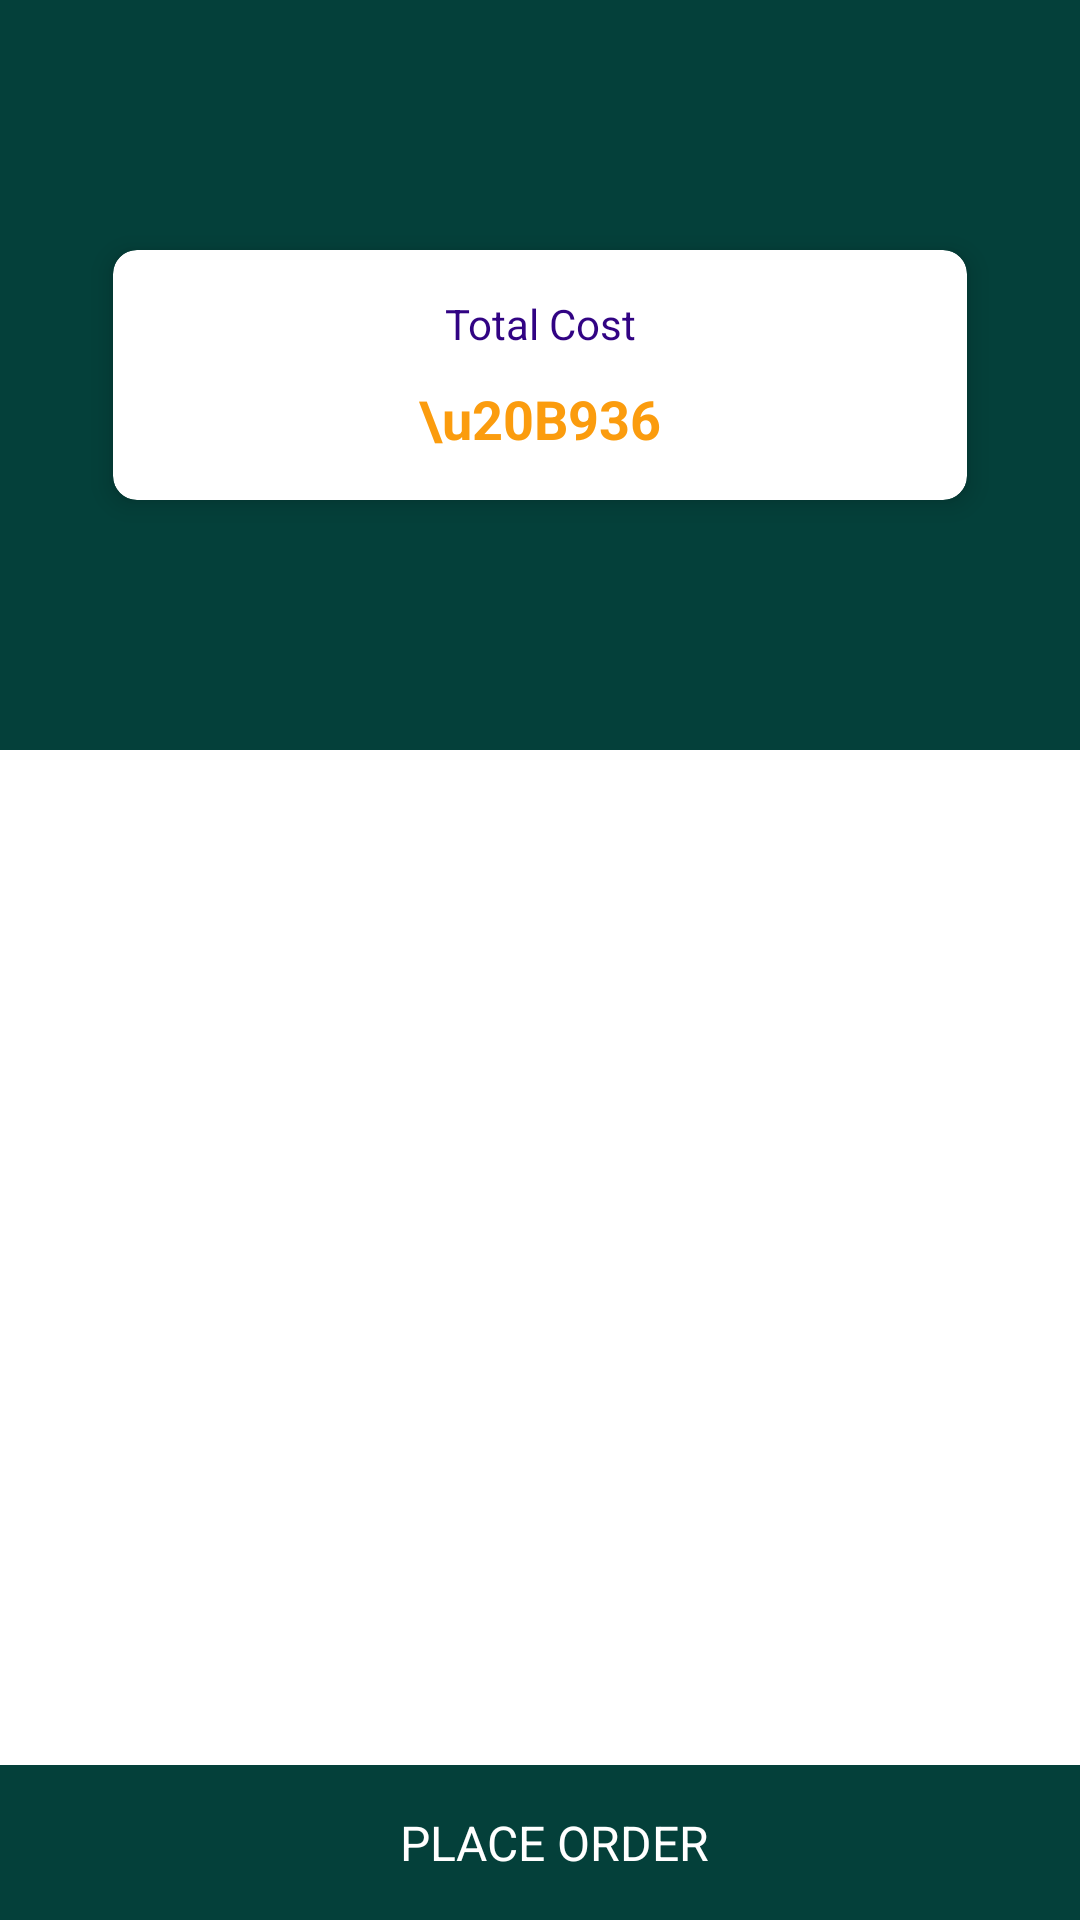

The Android layout XML behind this screen, and the referenced resources:
<!-- AndroidManifest.xml: application theme Theme.TestShopping -->
<!-- res/layout/activity_my_cart.xml -->
<?xml version="1.0" encoding="utf-8"?>
<androidx.constraintlayout.widget.ConstraintLayout xmlns:android="http://schemas.android.com/apk/res/android"
    xmlns:app="http://schemas.android.com/apk/res-auto"
    xmlns:tools="http://schemas.android.com/tools"
    android:layout_width="match_parent"
    android:layout_height="match_parent"
    tools:context=".mvvm.view.activity.MainActivity">

    <androidx.coordinatorlayout.widget.CoordinatorLayout
        android:id="@+id/coordinatorLay"
        android:layout_width="match_parent"
        android:layout_height="250dp"
        android:background="#04403A"
        app:layout_constraintTop_toTopOf="parent">

        <androidx.appcompat.widget.Toolbar
            android:id="@+id/toolbar"
            android:layout_width="match_parent"
            android:layout_height="?attr/actionBarSize"
            app:popupTheme="@style/ThemeOverlay.AppCompat.Dark.ActionBar" />

        <androidx.cardview.widget.CardView
            android:id="@+id/headerCard"
            android:layout_width="match_parent"
            android:layout_height="wrap_content"
            android:layout_gravity="center"
            android:layout_marginStart="30dp"
            android:layout_marginEnd="30dp"
            app:cardCornerRadius="8dp"
            app:cardElevation="5dp"
            app:cardUseCompatPadding="true"
            app:layout_constraintEnd_toEndOf="parent"
            app:layout_constraintHorizontal_bias=".5"
            app:layout_constraintStart_toStartOf="parent"
            app:layout_constraintTop_toBottomOf="@+id/coordinatorLay"
            app:layout_constraintWidth_percent=".90">

            <androidx.constraintlayout.widget.ConstraintLayout
                android:layout_width="match_parent"
                android:layout_height="match_parent"
                android:padding="10dp">

                <TextView
                    android:id="@+id/totalCostText"
                    android:layout_width="match_parent"
                    android:layout_height="wrap_content"
                    android:gravity="center"
                    android:padding="5dp"
                    android:text="Total Cost"
                    android:textColor="#310383"
                    android:textSize="14sp"
                    app:layout_constraintEnd_toEndOf="parent"
                    app:layout_constraintStart_toStartOf="parent"
                    app:layout_constraintTop_toTopOf="parent" />

                <TextView
                    android:id="@+id/totalCost"
                    android:layout_width="match_parent"
                    android:layout_height="wrap_content"
                    android:gravity="center"
                    android:padding="5dp"
                    android:text="\u20B936"
                    android:textColor="@color/card_back"
                    android:textSize="18sp"
                    android:textStyle="bold"
                    app:layout_constraintEnd_toEndOf="parent"
                    app:layout_constraintStart_toStartOf="parent"
                    app:layout_constraintTop_toBottomOf="@+id/totalCostText" />
            </androidx.constraintlayout.widget.ConstraintLayout>

        </androidx.cardview.widget.CardView>

    </androidx.coordinatorlayout.widget.CoordinatorLayout>

    <androidx.recyclerview.widget.RecyclerView
        android:id="@+id/mainListView"
        android:layout_width="match_parent"
        android:layout_height="0dp"
        android:overScrollMode="never"
        android:scrollbars="none"
        app:layout_constraintBottom_toTopOf="@+id/showMoreLay"
        app:layout_constraintTop_toBottomOf="@+id/coordinatorLay"
        tools:listitem="@layout/list_item_lay" />

    <androidx.constraintlayout.widget.ConstraintLayout
        android:id="@+id/showMoreLay"
        android:layout_width="match_parent"
        android:layout_height="wrap_content"
        app:layout_constraintBottom_toTopOf="@+id/placeOrderLay"
        app:layout_constraintTop_toBottomOf="@id/mainListView">

        <androidx.cardview.widget.CardView
            android:id="@+id/showMoreCard"
            android:layout_width="wrap_content"
            android:layout_height="wrap_content"
            app:cardBackgroundColor="#04403A"
            app:cardCornerRadius="5dp"
            android:visibility="gone"
            app:cardElevation="3dp"
            app:cardUseCompatPadding="true"
            app:layout_constraintEnd_toEndOf="parent"
            app:layout_constraintTop_toTopOf="parent">

            <TextView
                android:layout_width="match_parent"
                android:layout_height="match_parent"
                android:gravity="center"
                android:paddingLeft="15dp"
                android:paddingTop="5dp"
                android:paddingRight="15dp"
                android:paddingBottom="5dp"
                android:text="Show More"
                android:textColor="@color/white"
                android:textSize="16sp"
                android:textStyle="bold"
                app:layout_constraintStart_toStartOf="parent"
                app:layout_constraintTop_toTopOf="parent" />


        </androidx.cardview.widget.CardView>

    </androidx.constraintlayout.widget.ConstraintLayout>

    <RelativeLayout
        android:id="@+id/emptyLay"
        android:layout_width="match_parent"
        android:layout_height="0dp"
        android:background="@color/white"
        android:visibility="gone"
        app:layout_constraintBottom_toTopOf="@+id/placeOrderLay"
        app:layout_constraintTop_toBottomOf="@+id/coordinatorLay">

        <TextView
            android:id="@+id/emptyText"
            android:layout_width="match_parent"
            android:layout_height="wrap_content"
            android:layout_centerInParent="true"
            android:gravity="center_horizontal"
            android:text="Cart is Empty"
            android:textAlignment="center"
            android:textColor="#016273"
            android:textSize="18sp"
            android:textStyle="bold"
            android:visibility="visible" />
    </RelativeLayout>

    <androidx.constraintlayout.widget.ConstraintLayout
        android:id="@+id/placeOrderLay"
        android:layout_width="match_parent"
        android:layout_height="wrap_content"
        android:background="#04403A"
        android:padding="15dp"
        app:layout_constraintBottom_toBottomOf="parent">

        <TextView
            android:id="@+id/placeOrder"
            android:layout_width="wrap_content"
            android:layout_height="wrap_content"
            android:layout_marginStart="10dp"
            android:text="PLACE ORDER"
            android:textColor="@color/white"
            android:textSize="16sp"
            app:layout_constraintBottom_toBottomOf="parent"
            app:layout_constraintEnd_toEndOf="parent"
            app:layout_constraintStart_toStartOf="parent"
            app:layout_constraintTop_toTopOf="parent" />

    </androidx.constraintlayout.widget.ConstraintLayout>

</androidx.constraintlayout.widget.ConstraintLayout>
<!-- res/layout/list_item_lay.xml (included above) -->
<?xml version="1.0" encoding="utf-8"?>
<androidx.constraintlayout.widget.ConstraintLayout xmlns:android="http://schemas.android.com/apk/res/android"
    xmlns:app="http://schemas.android.com/apk/res-auto"
    android:layout_width="match_parent"
    android:layout_height="wrap_content">

    <androidx.cardview.widget.CardView
        android:id="@+id/mainCard"
        android:layout_width="match_parent"
        android:layout_height="wrap_content"
        android:background="@android:color/white"
        app:cardBackgroundColor="@android:color/white"
        app:cardCornerRadius="3dp"
        app:cardElevation="3dp"
        app:cardUseCompatPadding="true"
        app:layout_constraintTop_toTopOf="parent">

        <androidx.constraintlayout.widget.ConstraintLayout
            android:layout_width="match_parent"
            android:layout_height="wrap_content"
            android:padding="10dp">

            <TextView
                android:id="@+id/foodName"
                android:layout_width="0dp"
                android:layout_height="wrap_content"
                android:padding="5dp"
                android:text="Dosa"
                android:textColor="@color/black"
                android:textSize="16sp"
                app:layout_constraintEnd_toStartOf="@+id/quantityLay"
                app:layout_constraintStart_toStartOf="parent"
                app:layout_constraintTop_toTopOf="parent" />

            <TextView
                android:id="@+id/foodPrice"
                android:layout_width="wrap_content"
                android:layout_height="wrap_content"
                android:padding="5dp"
                android:text="\u20B925"
                android:textColor="@color/card_back"
                android:textSize="16sp"
                app:layout_constraintBottom_toBottomOf="parent"
                app:layout_constraintStart_toStartOf="parent"
                app:layout_constraintTop_toBottomOf="@+id/foodName" />

            <androidx.constraintlayout.widget.ConstraintLayout
                android:id="@+id/quantityLay"
                android:layout_width="0dp"
                android:layout_height="wrap_content"
                app:layout_constraintEnd_toEndOf="parent"
                app:layout_constraintTop_toTopOf="parent"
                app:layout_constraintWidth_percent="0.30">

                <androidx.cardview.widget.CardView
                    android:id="@+id/addCard"
                    android:layout_width="match_parent"
                    android:layout_height="wrap_content"
                    app:cardBackgroundColor="@color/card_back"
                    app:cardCornerRadius="5dp"
                    app:cardElevation="3dp"
                    app:cardUseCompatPadding="true"
                    app:layout_constraintTop_toTopOf="parent">

                    <TextView
                        android:layout_width="match_parent"
                        android:layout_height="match_parent"
                        android:gravity="center"
                        android:padding="5dp"
                        android:text="Add"
                        android:textColor="@color/white"
                        android:textSize="16sp"
                        android:textStyle="bold"
                        app:layout_constraintStart_toStartOf="parent"
                        app:layout_constraintTop_toTopOf="parent" />


                </androidx.cardview.widget.CardView>

                <androidx.constraintlayout.widget.ConstraintLayout
                    android:id="@+id/addQuantityLay"
                    android:layout_width="match_parent"
                    android:layout_height="wrap_content"
                    android:background="@drawable/add_quantity_back"
                    android:padding="5dp"
                    android:visibility="gone"
                    app:layout_constraintEnd_toEndOf="parent"
                    app:layout_constraintTop_toTopOf="parent">

                    <ImageView
                        android:id="@+id/minusView"
                        android:layout_width="20dp"
                        android:layout_height="20dp"
                        android:src="@drawable/minus"
                        app:layout_constraintBottom_toBottomOf="parent"
                        app:layout_constraintStart_toStartOf="parent"
                        app:layout_constraintTop_toTopOf="parent" />

                    <TextView
                        android:id="@+id/quantity"
                        android:layout_width="0dp"
                        android:layout_height="wrap_content"
                        android:gravity="center"
                        android:padding="5dp"
                        android:text="20"
                        android:textColor="@color/black"
                        android:textSize="14sp"
                        app:layout_constraintEnd_toStartOf="@+id/plusView"
                        app:layout_constraintStart_toEndOf="@+id/minusView"
                        app:layout_constraintTop_toTopOf="parent" />

                    <ImageView
                        android:id="@+id/plusView"
                        android:layout_width="20dp"
                        android:layout_height="20dp"
                        android:src="@drawable/plus"
                        app:layout_constraintBottom_toBottomOf="parent"
                        app:layout_constraintEnd_toEndOf="parent"
                        app:layout_constraintTop_toTopOf="parent" />


                </androidx.constraintlayout.widget.ConstraintLayout>

            </androidx.constraintlayout.widget.ConstraintLayout>

        </androidx.constraintlayout.widget.ConstraintLayout>

    </androidx.cardview.widget.CardView>

</androidx.constraintlayout.widget.ConstraintLayout>
<!-- resources referenced by this layout -->
<resources>
  <color name="black">#FF000000</color>
  <color name="card_back">#FB9C0E</color>
  <color name="white">#FFFFFFFF</color>
  <!-- drawable add_quantity_back (drawable) -->
  <?xml version="1.0" encoding="utf-8"?>
  <shape xmlns:android="http://schemas.android.com/apk/res/android"
      android:shape="rectangle">
      <stroke
          android:width="1.5dp"
          android:color="@color/card_back" />
  </shape>
  <style name="Theme.TestShopping" parent="Theme.MaterialComponents.DayNight.NoActionBar">
          
          <item name="colorPrimary">@color/purple_500</item>
          <item name="colorPrimaryVariant">@color/purple_700</item>
          <item name="colorOnPrimary">@color/white</item>
          
          <item name="colorSecondary">@color/teal_200</item>
          <item name="colorSecondaryVariant">@color/teal_700</item>
          <item name="colorOnSecondary">@color/black</item>
          
          <item name="android:statusBarColor" tools:targetApi="l">?attr/colorPrimaryVariant</item>
          
      </style>
  <color name="purple_500">#FF6200EE</color>
  <color name="purple_700">#FF3700B3</color>
  <color name="teal_200">#FF03DAC5</color>
  <color name="teal_700">#FF018786</color>
</resources>
